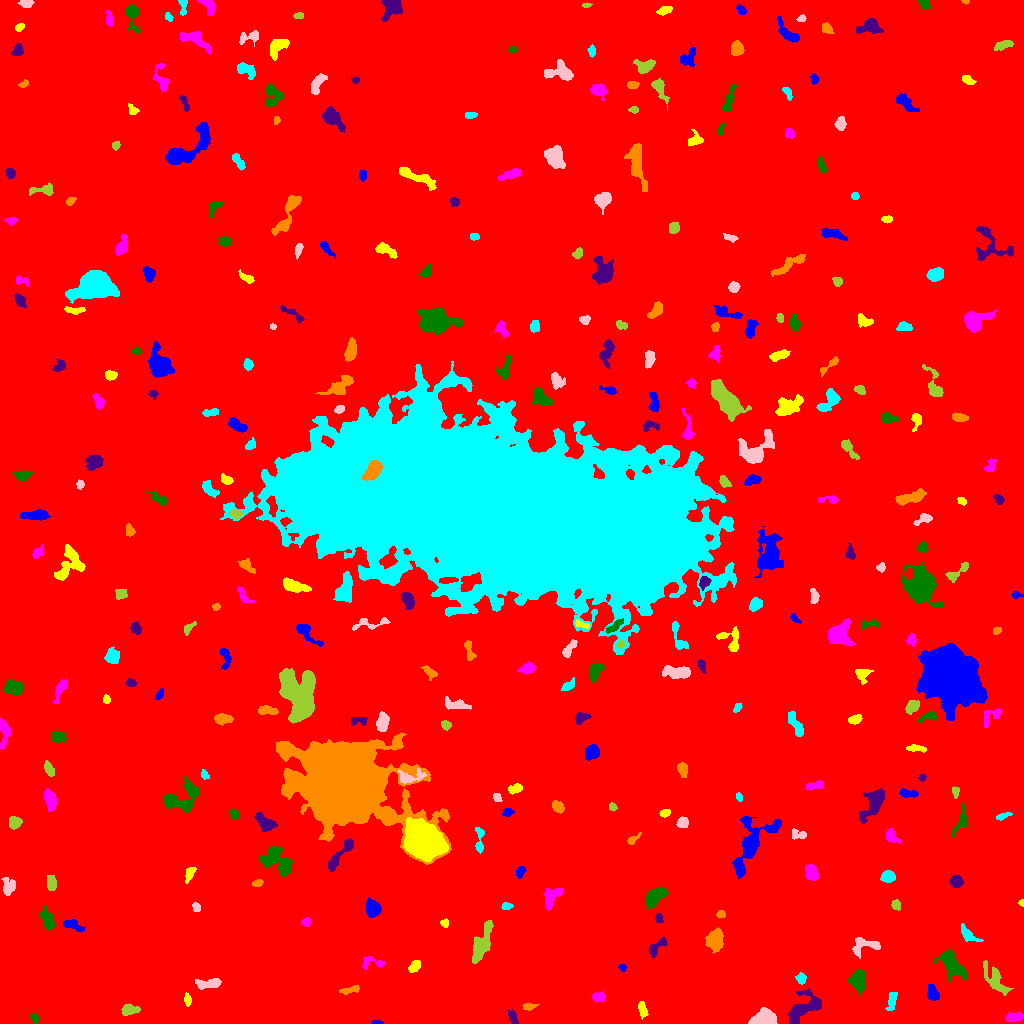

Source data for this figure (header and first rows):
ID, X, Y, A, B, theta, total_flux, mu_max, mu_median, mu_mean, R_fwhm, R_e, R10, R90, x_start, x_end, y_start, y_end, area, greylevel
0, 511.2, 508.4, 303.1, 300, -0.9722, 2132401, 14.0, 2.0, 2.359, 123, 240, 91.16, 394.9, 0, 1023, 0, 1023, 903998, 2.359
1, 376.1, 1.0, 2.714, 0.9789, -0.02504, 106.0, 6.0, 2.0, 2.356, 2.459, 1.954, 0.5642, 3.141, 371, 383, 0, 4, 45, 9.356
2, 642.6, 13.03, 3.9, 1.951, -1.306, 397.0, 6.0, 3.0, 3.151, 4.72, 3.385, 1.382, 5.47, 638, 648, 4, 22, 126, 9.151
3, 1014, 6.482, 4.128, 1.907, 0.005363, 228.0, 3.0, 2.0, 1.551, 4.853, 3.478, 1.493, 5.47, 1005, 1023, 2, 11, 147, 8.551
4, 35.04, 4.982, 2.473, 1.801, -0.9802, 167.0, 5.0, 2.0, 2.087, 2.877, 2.459, 0.9772, 4.297, 29, 39, 0, 10, 80, 9.088
5, 512.7, 6.237, 3.666, 1.89, -1.185, 279.0, 5.0, 2.0, 2.536, 4.146, 3.385, 1.262, 5.14, 508, 518, 0, 14, 110, 8.536
6, 528.3, 17.14, 3.28, 1.467, 0.03954, 200.0, 5.0, 2.0, 2.222, 3.7, 2.764, 0.9772, 4.146, 522, 539, 13, 20, 90, 9.222
7, 891.9, 23.46, 5.338, 2.119, 1.32, 610.0, 7.0, 4.0, 3.987, 5.078, 4.107, 1.596, 6.283, 885, 897, 13, 31, 153, 8.987
8, 764.7, 4.167, 5.648, 3.308, -0.009901, 3297, 27.0, 8.0, 9.812, 5.67, 4.983, 1.954, 8.253, 748, 777, 0, 16, 336, 15.81
9, 129.6, 13.82, 4.313, 2.21, 0.07783, 294.0, 5.0, 2.0, 1.74, 3.827, 3.613, 1.382, 5.944, 121, 140, 8, 20, 169, 9.74
10, 246.4, 19.23, 7.607, 2.807, -0.6635, 550.0, 4.0, 2.0, 2.075, 7.59, 4.951, 2.034, 7.506, 236, 259, 10, 31, 265, 9.075
11, 931.8, 31.08, 4.209, 2.576, -1.281, 436.0, 5.0, 3.0, 2.627, 5.262, 4.107, 1.596, 6.283, 927, 939, 23, 39, 166, 8.627
12, 187.4, 23.72, 2.781, 1.596, -1.457, 179.0, 5.0, 2.0, 2.157, 3.09, 2.646, 0.9772, 4.334, 184, 191, 17, 31, 83, 11.16
13, 598.8, 26.4, 2.998, 1.99, -0.09102, 227.0, 5.0, 2.0, 1.892, 3.656, 3.141, 1.128, 4.787, 592, 605, 22, 33, 120, 8.892
14, 857.7, 43.07, 4.576, 3.64, 1.478, 1781, 15.0, 5.0, 5.764, 5.614, 5.046, 1.954, 8.078, 847, 865, 28, 54, 309, 12.76
15, 801.6, 13.36, 10.85, 5.005, 0.7014, 1923, 9.0, 3.0, 3.548, 7.356, 6.887, 2.646, 11.21, 788, 821, 0, 35, 542, 9.548
16, 350.4, 33.42, 5.18, 1.593, 0.206, 398.0, 6.0, 3.0, 3.184, 4.951, 3.432, 1.382, 5.382, 339, 359, 28, 38, 125, 9.184
17, 800.8, 45.21, 2.714, 2.417, -1.235, 357.0, 7.0, 4.0, 3.57, 4.107, 3.241, 1.262, 4.918, 795, 806, 39, 51, 100, 11.57
18, 208.9, 39.95, 6.86, 2.256, 0.09369, 461.0, 5.0, 2.0, 2.115, 5.046, 4.583, 1.693, 7.047, 195, 221, 34, 45, 218, 9.115
19, 995.5, 42.5, 8.937, 3.547, -0.9764, 919.0, 8.0, 2.0, 2.451, 4.72, 5.781, 1.954, 9.424, 983, 1013, 28, 63, 375, 8.451
20, 666.8, 62.59, 4.544, 1.874, 1.28, 332.0, 7.0, 2.0, 3.103, 3.568, 2.877, 1.128, 4.754, 662, 672, 47, 68, 107, 10.1
21, 622.1, 55.92, 1.677, 1.491, -0.8985, 110.0, 6.0, 2.0, 2.037, 2.459, 1.954, 0.5642, 3.192, 618, 626, 52, 59, 54, 9.037
22, 414.5, 56.96, 3.507, 2.168, 0.9489, 326.0, 5.0, 3.0, 2.608, 4.618, 3.568, 1.382, 5.441, 408, 420, 51, 63, 125, 9.608
23, 373.4, 60.53, 6.89, 2.845, -0.0541, 191.0, 4.0, 1.0, 1.257, 4.297, 3.385, 1.128, 5.352, 362, 384, 54, 67, 152, 8.257
24, 952.6, 58.3, 8.777, 4.122, -0.8004, 1781, 9.0, 3.0, 3.605, 7.334, 6.699, 2.646, 10.66, 933, 967, 42, 75, 494, 9.605
25, 654.7, 74.05, 5.369, 2.404, 0.8026, 266.0, 6.0, 1.0, 1.503, 3.613, 3.038, 1.128, 5.232, 649, 667, 66, 86, 177, 8.503
26, 715, 83.81, 4.802, 3.715, 1.455, 1636, 12.0, 4.0, 4.988, 6.129, 5.232, 2.111, 8.575, 705, 723, 70, 96, 328, 10.99
27, 968.4, 88.45, 6.157, 2.424, -0.6687, 412.0, 5.0, 2.0, 2.276, 4.618, 4.184, 1.596, 6.555, 961, 983, 82, 100, 181, 9.276
28, 866.2, 78.25, 8.216, 3.765, 0.07699, 731.0, 8.0, 2.0, 2.678, 4.754, 4.853, 1.784, 7.818, 852, 880, 65, 86, 273, 9.678
29, 481.1, 78.7, 11, 2.916, 1.198, 1440, 7.0, 3.0, 2.969, 7.797, 6.257, 2.523, 9.966, 472, 493, 60, 103, 485, 9.969
30, 907.6, 92.29, 2.296, 2.047, -0.3973, 236.0, 6.0, 3.0, 2.878, 3.868, 2.821, 1.128, 4.222, 903, 912, 88, 97, 82, 8.878
31, 73.19, 98.2, 5.164, 2.26, -0.3824, 416.0, 6.0, 2.0, 2.462, 4.687, 3.989, 1.493, 6.333, 63, 85, 92, 104, 169, 8.462
32, 444.6, 100.3, 1.938, 1.857, -1.164, 150.0, 5.0, 2.0, 2.308, 3.038, 2.326, 0.7979, 3.656, 440, 448, 96, 105, 65, 9.308
33, 305.8, 101.2, 2.11, 2.065, 0.3811, 220.0, 6.0, 3.0, 2.933, 3.742, 2.646, 0.9772, 4.146, 301, 310, 97, 106, 75, 9.933
34, 48.04, 103.4, 5.396, 2.516, -1.191, 806.0, 9.0, 3.0, 3.566, 4.754, 4.478, 1.693, 7.247, 40, 54, 93, 118, 226, 9.566
35, 658.7, 105.6, 2.338, 1.729, -1.254, 191.0, 6.0, 2.0, 2.69, 3.192, 2.459, 0.9772, 3.949, 655, 663, 101, 110, 71, 9.69
36, 720.7, 109.3, 2.17, 1.788, 0.02082, 183.0, 5.0, 3.0, 2.815, 3.29, 2.523, 0.9772, 3.909, 716, 725, 106, 113, 65, 11.82
37, 506.3, 117.2, 2.012, 1.74, 0.02013, 113.0, 4.0, 1.0, 1.507, 3.192, 2.326, 0.7979, 3.827, 501, 513, 114, 121, 75, 9.507
38, 196.3, 116.5, 2.422, 1.812, -1.194, 147.0, 4.0, 2.0, 2.014, 3.949, 2.585, 0.9772, 4.107, 192, 200, 112, 121, 73, 9.014
39, 896.1, 119.1, 2.078, 1.882, -1.293, 156.0, 6.0, 2.0, 1.753, 2.985, 2.523, 0.7979, 3.989, 891, 900, 113, 124, 89, 8.753
40, 138.1, 119.7, 5.972, 1.777, 1.18, 307.0, 6.0, 3.0, 2.952, 4.406, 3.241, 1.262, 5.046, 133, 145, 108, 128, 104, 10.95
41, 372.5, 114.4, 3.739, 3.156, -1.381, 1073, 11.0, 4.0, 4.49, 5.412, 4.37, 1.784, 6.887, 366, 381, 106, 126, 239, 11.49
42, 1021, 120.5, 1.329, 1.282, 1.33, 98.0, 7.0, 2.0, 2.722, 2.111, 1.596, 0.5642, 2.585, 1018, 1023, 117, 124, 36, 11.72
43, 550.6, 126.1, 5.764, 3.419, 1.054, 1106, 10.0, 4.0, 4.254, 5.585, 4.687, 1.871, 7.674, 543, 562, 113, 135, 260, 10.25
44, 655.3, 127, 6.429, 3.101, 0.6936, 1200, 10.0, 4.0, 3.896, 6.333, 5.293, 2.111, 8.234, 646, 668, 115, 136, 308, 10.9
45, 956, 141.5, 2.932, 2.696, 0.3443, 686.0, 10.0, 4.0, 4.635, 4.583, 3.523, 1.382, 5.698, 949, 963, 136, 148, 148, 10.64
46, 257.6, 140.2, 2.437, 1.507, 0.1647, 103.0, 3.0, 1.0, 1.373, 3.29, 2.459, 0.9772, 3.827, 252, 263, 137, 144, 75, 8.373
47, 887.5, 146.6, 3.341, 2.686, 0.1383, 792.0, 11.0, 5.0, 5.045, 4.478, 3.785, 1.493, 5.971, 880, 895, 141, 153, 157, 11.04
48, 9.161, 137.1, 4.354, 3.332, 1.442, 466.0, 7.0, 2.0, 2.427, 3.192, 4.222, 1.493, 6.699, 1, 15, 128, 146, 192, 8.427
49, 51.5, 139.1, 2.577, 2.08, -0.0, 208.0, 4.0, 1.0, 1.444, 4.514, 3.038, 1.262, 4.406, 47, 56, 133, 148, 144, 8.444
50, 1018, 156.1, 2.845, 2.051, -0.04846, 254.0, 5.0, 2.0, 2.209, 4.146, 3.09, 1.262, 4.687, 1012, 1023, 149, 161, 115, 9.209
51, 520.1, 151.4, 2.855, 1.901, 1.192, 312.0, 8.0, 3.0, 3.25, 3.478, 2.932, 1.128, 4.72, 516, 526, 144, 157, 96, 9.25
52, 189.6, 150.1, 3.94, 1.87, 1.123, 377.0, 7.0, 3.0, 3.065, 3.868, 3.338, 1.262, 5.352, 185, 196, 140, 156, 123, 9.065
53, 811.3, 150.4, 3.866, 2.888, -1.238, 834.0, 9.0, 4.0, 4.191, 5.202, 4.26, 1.784, 6.699, 805, 818, 143, 159, 199, 10.19
54, 275.3, 163, 9.003, 5.674, -0.5957, 1941, 8.0, 3.0, 3.628, 9.184, 7.069, 2.821, 11.14, 259, 292, 147, 177, 535, 9.628
55, 339.7, 168.4, 11.53, 2.354, 0.8863, 758.0, 5.0, 2.0, 2.605, 6.747, 5.441, 2.185, 8.368, 328, 353, 152, 185, 291, 8.605
56, 632, 183.6, 3.285, 1.54, 0.6841, 117.0, 5.0, 1.0, 1.3, 2.185, 2.394, 0.7979, 3.949, 627, 641, 179, 191, 90, 8.3
57, 479.6, 182.7, 7.861, 1.908, -1.552, 503.0, 9.0, 3.0, 3.164, 3.141, 3.909, 1.382, 6.155, 475, 484, 170, 196, 159, 9.164
58, 798.6, 188.8, 4.247, 2.381, -0.1532, 396.0, 7.0, 3.0, 3.22, 3.7, 3.613, 1.382, 5.614, 792, 806, 184, 195, 123, 8.22
59, 14.2, 201.3, 2.724, 2.671, -0.2778, 691.0, 12.0, 4.0, 4.733, 4.184, 3.385, 1.382, 5.441, 9, 22, 194, 207, 146, 11.73
... 290 more rows
